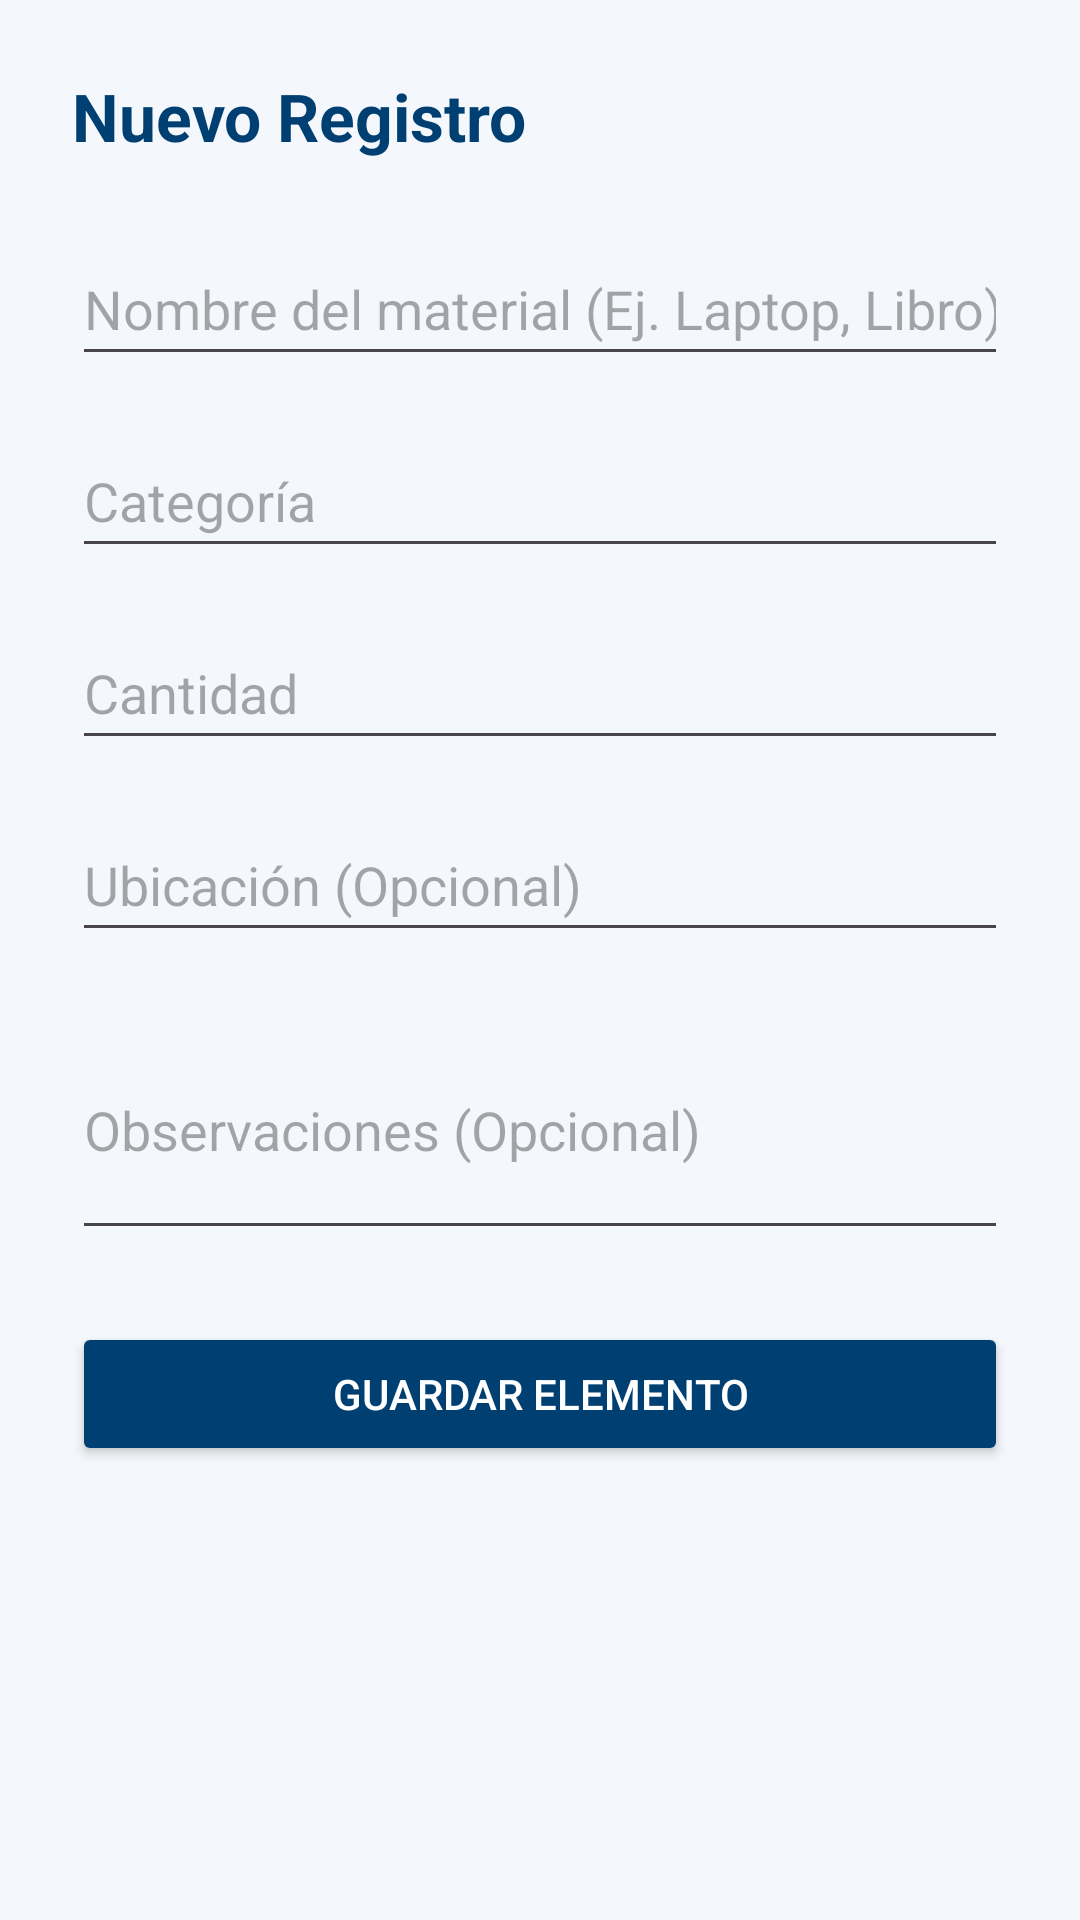

Reconstruct the res/layout file that produces this screen, plus the resources it refers to.
<!-- AndroidManifest.xml: application theme Theme.InventarioAcademicUG -->
<!-- res/layout/activity_form_item.xml -->
<?xml version="1.0" encoding="utf-8"?>
<ScrollView xmlns:android="http://schemas.android.com/apk/res/android"
    android:layout_width="match_parent"
    android:layout_height="match_parent"
    android:background="@color/screen_background"
    android:fillViewport="true">

    <LinearLayout
        android:layout_width="match_parent"
        android:layout_height="wrap_content"
        android:orientation="vertical"
        android:padding="@dimen/spacing_lg">

        <TextView
            android:layout_width="match_parent"
            android:layout_height="wrap_content"
            android:layout_marginBottom="@dimen/spacing_lg"
            android:text="@string/title_form"
            android:textColor="@color/ug_blue"
            android:textSize="@dimen/title_size"
            android:textStyle="bold" />

        <EditText
            android:id="@+id/etNombre"
            android:layout_width="match_parent"
            android:layout_height="wrap_content"
            android:layout_marginBottom="@dimen/spacing_md"
            android:hint="@string/hint_nombre"
            android:inputType="text"
            android:minHeight="48dp" />

        <EditText
            android:id="@+id/etCategoria"
            android:layout_width="match_parent"
            android:layout_height="wrap_content"
            android:layout_marginBottom="@dimen/spacing_md"
            android:hint="@string/hint_categoria"
            android:inputType="text"
            android:minHeight="48dp" />

        <EditText
            android:id="@+id/etCantidad"
            android:layout_width="match_parent"
            android:layout_height="wrap_content"
            android:layout_marginBottom="@dimen/spacing_md"
            android:hint="@string/hint_cantidad"
            android:inputType="number"
            android:minHeight="48dp" />

        <EditText
            android:id="@+id/etUbicacion"
            android:layout_width="match_parent"
            android:layout_height="wrap_content"
            android:layout_marginBottom="@dimen/spacing_md"
            android:hint="@string/hint_ubicacion"
            android:inputType="text"
            android:minHeight="48dp" />

        <EditText
            android:id="@+id/etObservacion"
            android:layout_width="match_parent"
            android:layout_height="wrap_content"
            android:layout_marginBottom="@dimen/spacing_lg"
            android:hint="@string/hint_observacion"
            android:inputType="textMultiLine"
            android:lines="3"
            android:minHeight="48dp" />

        <Button
            android:id="@+id/btnGuardarItem"
            android:layout_width="match_parent"
            android:layout_height="wrap_content"
            android:backgroundTint="@color/ug_blue"
            android:minHeight="@dimen/button_min_height"
            android:text="@string/btn_guardar"
            android:textColor="@android:color/white" />

    </LinearLayout>
</ScrollView>
<!-- resources referenced by this layout -->
<resources>
  <color name="screen_background">#F4F7FB</color>
  <color name="ug_blue">#003F72</color>
  <dimen name="button_min_height">48dp</dimen>
  <dimen name="spacing_lg">24dp</dimen>
  <dimen name="spacing_md">16dp</dimen>
  <dimen name="title_size">22sp</dimen>
  <string name="btn_guardar">Guardar Elemento</string>
  <string name="hint_cantidad">Cantidad</string>
  <string name="hint_categoria">Categoría</string>
  <string name="hint_nombre">Nombre del material (Ej. Laptop, Libro)</string>
  <string name="hint_observacion">Observaciones (Opcional)</string>
  <string name="hint_ubicacion">Ubicación (Opcional)</string>
  <string name="title_form">Nuevo Registro</string>
  <style name="Theme.InventarioAcademicUG" parent="Base.Theme.InventarioAcademicUG" />
  <style name="Base.Theme.InventarioAcademicUG" parent="Theme.Material3.DayNight.NoActionBar">
          
          
      </style>
</resources>
